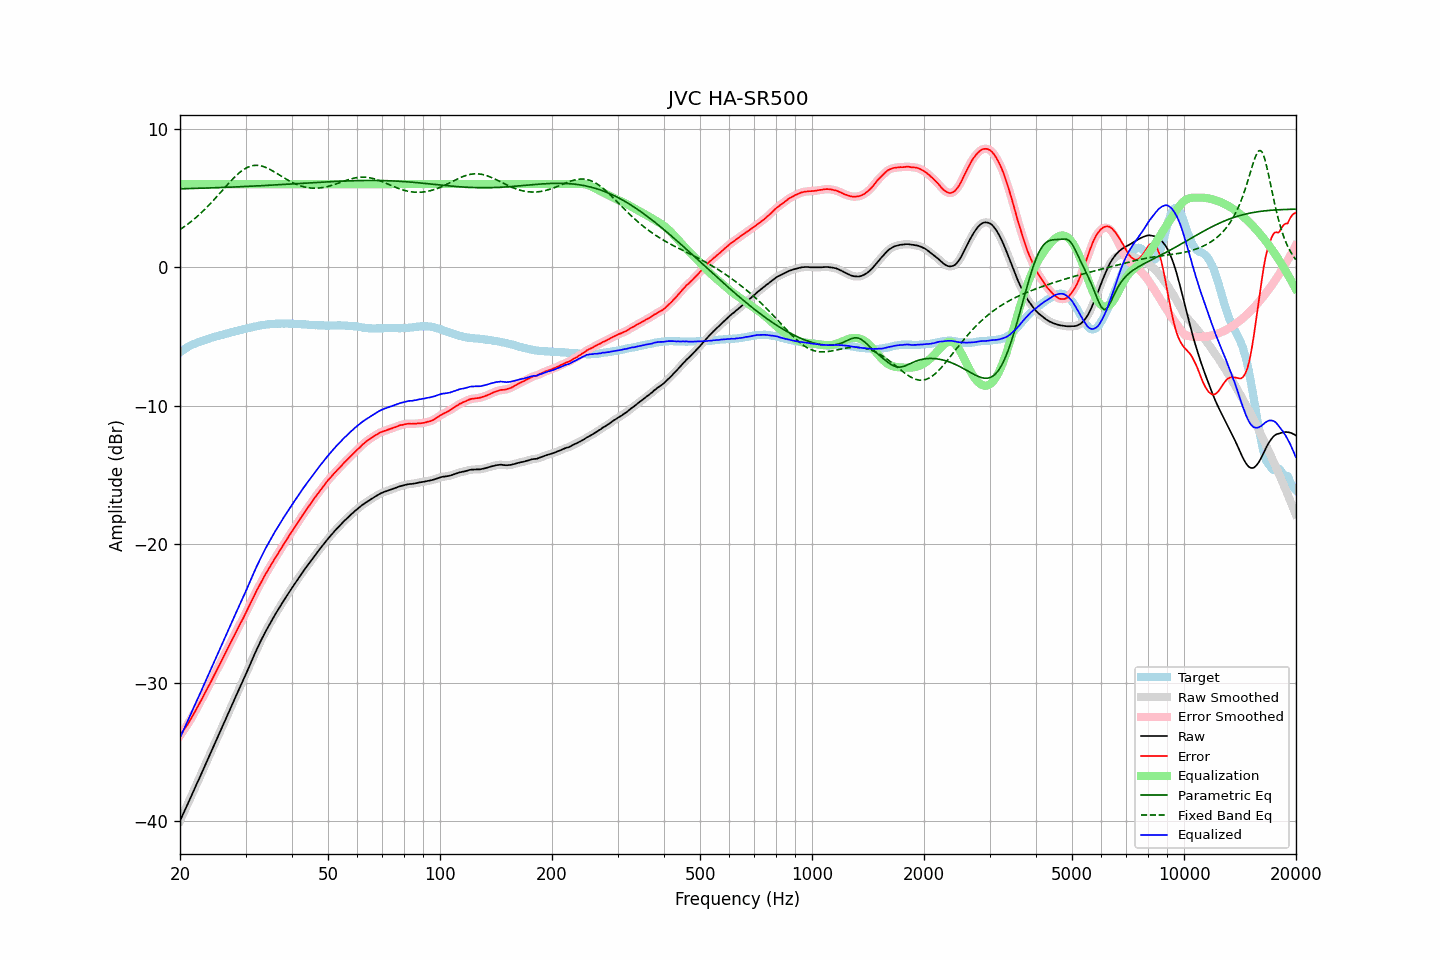

The table this chart was drawn from, first rows:
frequency, raw, error, smoothed, error_smoothed, equalization, parametric_eq, fixed_band_eq, equalized_raw, equalized_smoothed, target
20.00, -39.95, -33.81, -39.95, -33.81, 6.00, 5.66, 2.72, -33.95, -33.95, -6.14
20.20, -39.70, -33.65, -39.70, -33.64, 6.00, 5.66, 2.80, -33.70, -33.70, -6.05
20.40, -39.44, -33.46, -39.44, -33.47, 6.00, 5.67, 2.88, -33.44, -33.44, -5.97
20.61, -39.19, -33.29, -39.19, -33.30, 6.00, 5.67, 2.96, -33.19, -33.19, -5.91
20.81, -38.94, -33.12, -38.94, -33.12, 6.00, 5.67, 3.04, -32.94, -32.94, -5.81
21.02, -38.69, -32.95, -38.69, -32.94, 6.00, 5.68, 3.13, -32.69, -32.69, -5.74
21.23, -38.43, -32.75, -38.43, -32.76, 6.00, 5.68, 3.22, -32.43, -32.43, -5.68
21.44, -38.17, -32.55, -38.17, -32.56, 6.00, 5.68, 3.31, -32.17, -32.17, -5.62
21.66, -37.92, -32.36, -37.92, -32.35, 6.00, 5.69, 3.40, -31.92, -31.92, -5.57
21.87, -37.66, -32.14, -37.66, -32.14, 6.00, 5.69, 3.50, -31.66, -31.66, -5.52
22.09, -37.40, -31.93, -37.40, -31.93, 6.00, 5.69, 3.60, -31.40, -31.40, -5.47
22.31, -37.14, -31.72, -37.14, -31.72, 6.00, 5.70, 3.70, -31.14, -31.14, -5.42
22.54, -36.89, -31.52, -36.89, -31.51, 6.00, 5.70, 3.80, -30.89, -30.89, -5.38
22.76, -36.63, -31.29, -36.63, -31.29, 6.00, 5.70, 3.91, -30.63, -30.63, -5.34
22.99, -36.37, -31.06, -36.37, -31.07, 6.00, 5.71, 4.02, -30.37, -30.37, -5.31
23.22, -36.11, -30.84, -36.11, -30.84, 6.00, 5.71, 4.13, -30.11, -30.11, -5.27
23.45, -35.85, -30.62, -35.85, -30.62, 6.00, 5.72, 4.24, -29.85, -29.85, -5.23
23.69, -35.59, -30.40, -35.59, -30.40, 6.00, 5.72, 4.36, -29.59, -29.59, -5.19
23.92, -35.33, -30.18, -35.33, -30.18, 6.00, 5.72, 4.48, -29.33, -29.33, -5.15
24.16, -35.07, -29.97, -35.07, -29.96, 6.00, 5.73, 4.60, -29.07, -29.07, -5.10
24.40, -34.81, -29.74, -34.81, -29.74, 6.00, 5.73, 4.73, -28.81, -28.81, -5.07
24.65, -34.55, -29.51, -34.54, -29.51, 6.00, 5.74, 4.85, -28.55, -28.54, -5.04
24.89, -34.28, -29.27, -34.28, -29.27, 6.00, 5.74, 4.98, -28.28, -28.28, -5.01
25.14, -34.02, -29.05, -34.02, -29.04, 6.00, 5.74, 5.11, -28.02, -28.02, -4.97
25.39, -33.76, -28.81, -33.76, -28.82, 6.00, 5.75, 5.24, -27.76, -27.76, -4.94
25.65, -33.50, -28.60, -33.50, -28.59, 6.00, 5.75, 5.37, -27.50, -27.50, -4.90
25.91, -33.24, -28.36, -33.24, -28.36, 6.00, 5.76, 5.50, -27.24, -27.24, -4.88
26.16, -32.97, -28.11, -32.97, -28.13, 6.00, 5.76, 5.63, -26.97, -26.97, -4.85
26.43, -32.71, -27.90, -32.71, -27.89, 6.00, 5.77, 5.76, -26.71, -26.71, -4.82
26.69, -32.45, -27.66, -32.45, -27.67, 6.00, 5.77, 5.89, -26.45, -26.45, -4.79
26.96, -32.19, -27.44, -32.19, -27.44, 6.00, 5.78, 6.02, -26.19, -26.19, -4.76
27.23, -31.93, -27.22, -31.93, -27.21, 6.00, 5.78, 6.15, -25.93, -25.93, -4.72
27.50, -31.67, -26.98, -31.67, -26.98, 6.00, 5.79, 6.28, -25.67, -25.67, -4.69
27.77, -31.41, -26.74, -31.41, -26.75, 6.00, 5.79, 6.39, -25.41, -25.41, -4.67
28.05, -31.15, -26.52, -31.15, -26.52, 6.00, 5.80, 6.51, -25.15, -25.15, -4.63
28.33, -30.90, -26.29, -30.90, -26.29, 6.00, 5.80, 6.62, -24.90, -24.90, -4.61
28.62, -30.64, -26.06, -30.64, -26.06, 6.00, 5.81, 6.73, -24.64, -24.64, -4.58
28.90, -30.39, -25.85, -30.39, -25.84, 6.00, 5.81, 6.83, -24.39, -24.39, -4.54
29.19, -30.13, -25.61, -30.13, -25.62, 6.00, 5.82, 6.92, -24.13, -24.13, -4.52
29.48, -29.88, -25.41, -29.88, -25.40, 6.00, 5.82, 7.01, -23.88, -23.88, -4.47
29.78, -29.62, -25.17, -29.62, -25.17, 6.00, 5.83, 7.09, -23.62, -23.62, -4.45
30.08, -29.36, -24.94, -29.36, -24.94, 6.00, 5.83, 7.15, -23.36, -23.36, -4.43
30.38, -29.09, -24.70, -29.09, -24.70, 6.00, 5.84, 7.21, -23.09, -23.09, -4.40
30.68, -28.82, -24.45, -28.82, -24.45, 6.00, 5.84, 7.26, -22.82, -22.82, -4.37
30.99, -28.55, -24.20, -28.55, -24.21, 6.00, 5.85, 7.30, -22.55, -22.55, -4.35
31.30, -28.29, -23.97, -28.29, -23.97, 6.00, 5.86, 7.33, -22.29, -22.29, -4.32
31.61, -28.03, -23.74, -28.03, -23.73, 6.00, 5.86, 7.35, -22.03, -22.03, -4.29
31.93, -27.77, -23.50, -27.77, -23.50, 6.00, 5.87, 7.36, -21.77, -21.77, -4.27
32.24, -27.52, -23.26, -27.52, -23.27, 6.00, 5.87, 7.36, -21.52, -21.52, -4.25
32.57, -27.28, -23.06, -27.27, -23.05, 6.00, 5.88, 7.35, -21.28, -21.27, -4.23
32.89, -27.03, -22.83, -27.03, -22.83, 6.00, 5.88, 7.33, -21.03, -21.03, -4.20
33.22, -26.80, -22.62, -26.80, -22.62, 6.00, 5.89, 7.30, -20.80, -20.80, -4.18
33.55, -26.57, -22.41, -26.57, -22.41, 6.00, 5.90, 7.27, -20.57, -20.57, -4.16
33.89, -26.34, -22.19, -26.34, -22.20, 6.00, 5.90, 7.22, -20.34, -20.34, -4.15
34.23, -26.13, -22.01, -26.12, -22.00, 6.00, 5.91, 7.17, -20.13, -20.12, -4.12
34.57, -25.91, -21.80, -25.91, -21.80, 6.00, 5.92, 7.12, -19.91, -19.91, -4.11
34.92, -25.70, -21.60, -25.71, -21.60, 6.00, 5.92, 7.06, -19.70, -19.71, -4.11
35.27, -25.50, -21.41, -25.50, -21.40, 6.00, 5.93, 7.00, -19.50, -19.50, -4.09
35.62, -25.30, -21.21, -25.30, -21.21, 6.00, 5.94, 6.93, -19.30, -19.30, -4.09
35.97, -25.10, -21.02, -25.10, -21.03, 6.00, 5.94, 6.86, -19.10, -19.10, -4.08
... 635 more rows
